Photos from the image-classification dataset "augmented_dataset" in the GitHub repository NamanGandhi2005/Ultra-fruit-analyser. Its 21 classes are: apple stage 1, apple stage 2, apple stage 3, banana stage 1, banana stage 2, banana stage 3, banana stage 4, banana stage 5, banana stage 6, banana stage 7, banana stage 8, banana stage 9, mango stage 1, mango stage 2, mango stage 3, mango stage 4, orange stage 1, orange stage 2, orange stage 3, orange stage 4, orange stage 5.

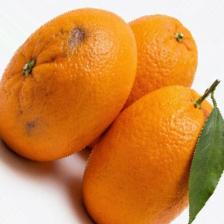
Label: orange stage 4

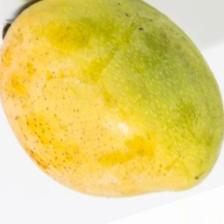
Label: mango stage 2

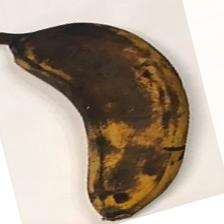
Label: banana stage 8

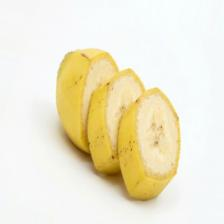
Label: banana stage 4

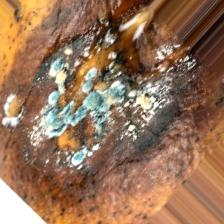
Label: mango stage 4

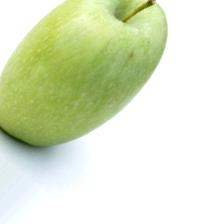
Label: apple stage 1
